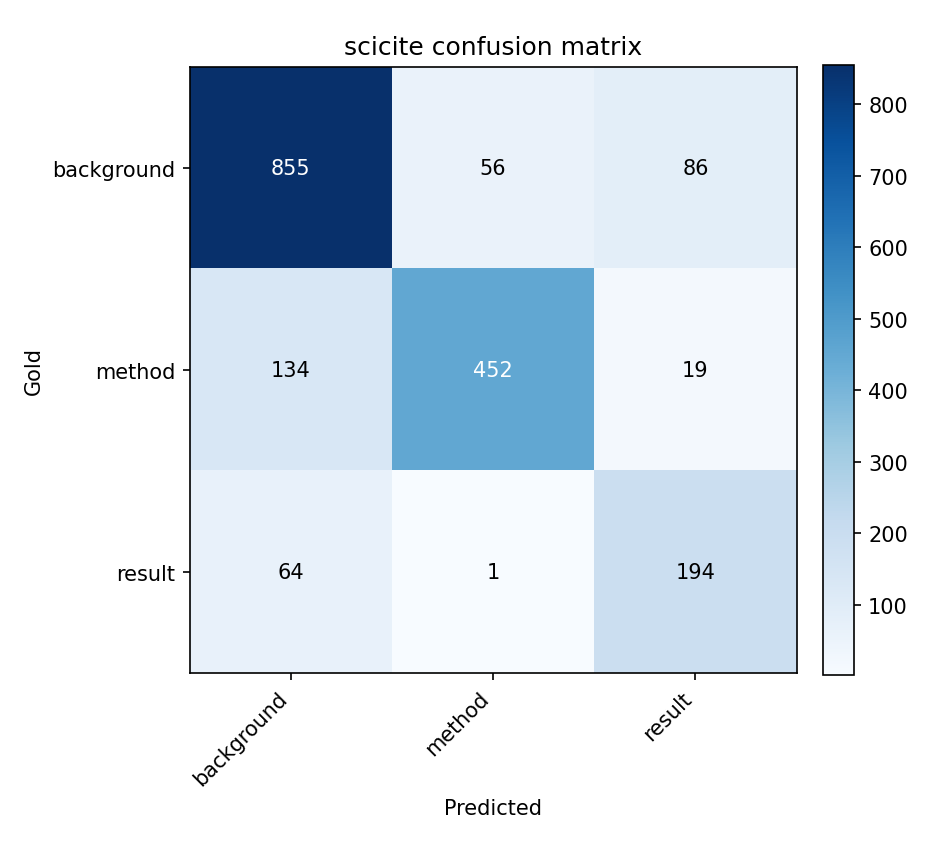

Source data for this figure (header and first rows):
, pred:background, pred:method, pred:result
gold:background, 855, 56, 86
gold:method, 134, 452, 19
gold:result, 64, 1, 194
